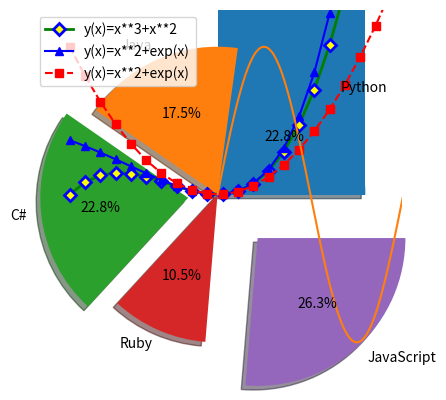

The script that saved this image:
# in terminal:  pip install matplotlib
import matplotlib.pyplot as plt
# in terminal:  pip install numpy
import numpy
# from numpy import *
# plt.plot([4,7,8,10,16])
# plt.savefig("1.png",dpi=100)
# plt.show()

def f(x):
    return x**3+x**2
# plt.plot([f(i) for i in range(-20,20,2)])
# plt.show()

# #using function

# x=numpy.linspace(-1,2,30)
# y=f(x)
# plt.plot(x,y, label='y=x**3+x**2')
# # xmin, xmax, ymin, ymax
# plt.axis([-1,2,-1, 15])
# plt.xlabel('value x')
# plt.ylabel('value y')
# plt.title('My first plot y(x)')
# plt.legend() #insert legend
# plt.show()

#added attr 
x=numpy.linspace(-1,2,30)
y1=f(x)
y2=x**2*numpy.exp(x)
y3=x**2
plt.plot(x,y1,label='y(x)=x**3+x**2',color='g', linestyle='-',linewidth=2, marker='D',markerfacecolor="yellow",markeredgecolor="blue", markeredgewidth=2)
plt.plot(x,y2,label='y(x)=x**2+exp(x)',marker='^',color='b')
# plt.plot(x,y3,label='y(x)=x**2+exp(x)',marker='s', linestyle='--')
plt.plot(x,y3,'rs--',label='y(x)=x**2+exp(x)')
# plt.plot(x,y1,label='y(x)=x**3+x**2',marker='o')
# plt.plot(x,y2,label='y(x)=x**2+exp(x)',marker='^')
plt.legend() #insert legend
# plt.xticks(range(-1,2,1))
# plt.yticks(range(1,8))
plt.grid(color = 'green', linestyle = '--', linewidth = 0.5)
plt.show()


# histogram

y=numpy.random.rand(500) #гаусовий розподіл
plt.hist(y,20)
plt.show()


#масив поппулярності мов прогармування
x=["Python", "Java", "C#","Ruby","JavaScript"]
y=[26,20,26,12,30]
# plt.barh(x, y)
plt.pie(y,labels=x,shadow=True, explode=[0,0,0.2,0,0.4],autopct='%.1f%%')
plt.show()


alpha=numpy.arange(0.0,2.0,1/180)*numpy.pi # 380 
plt.polar(alpha,numpy.sin(5*alpha))
plt.show()